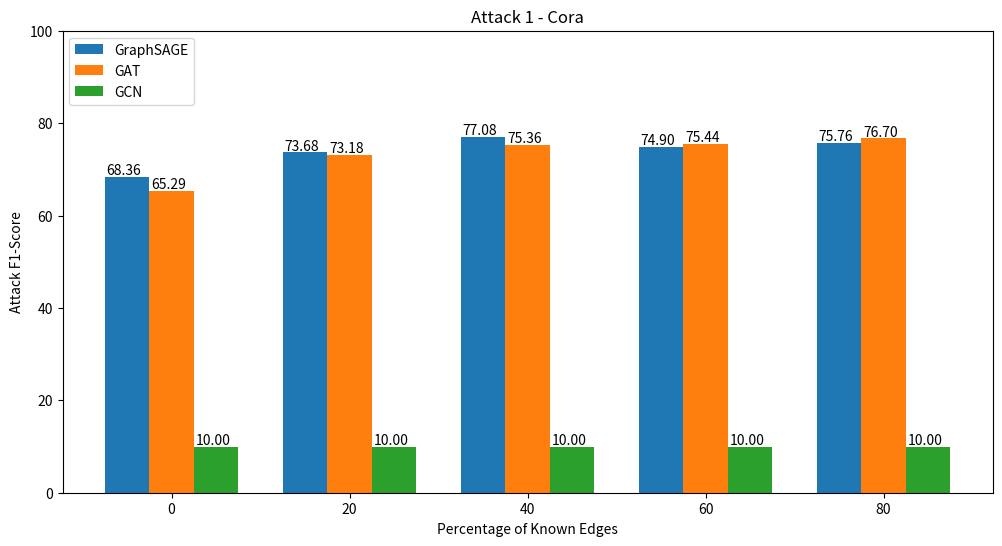
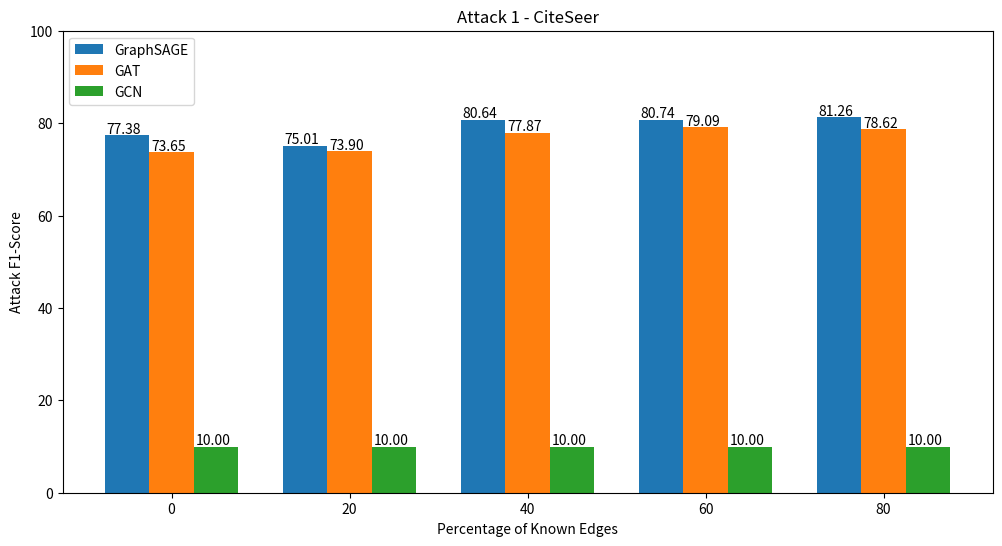
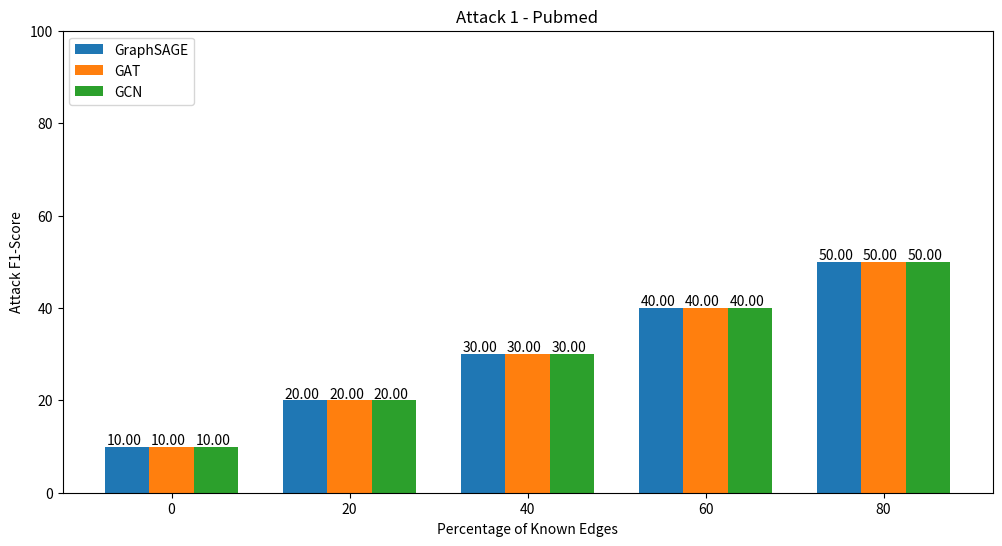
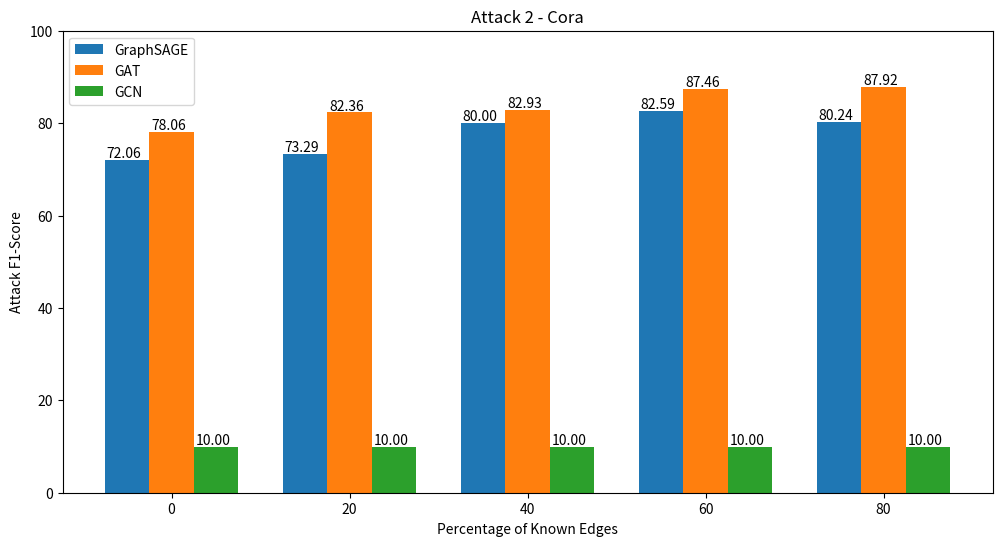
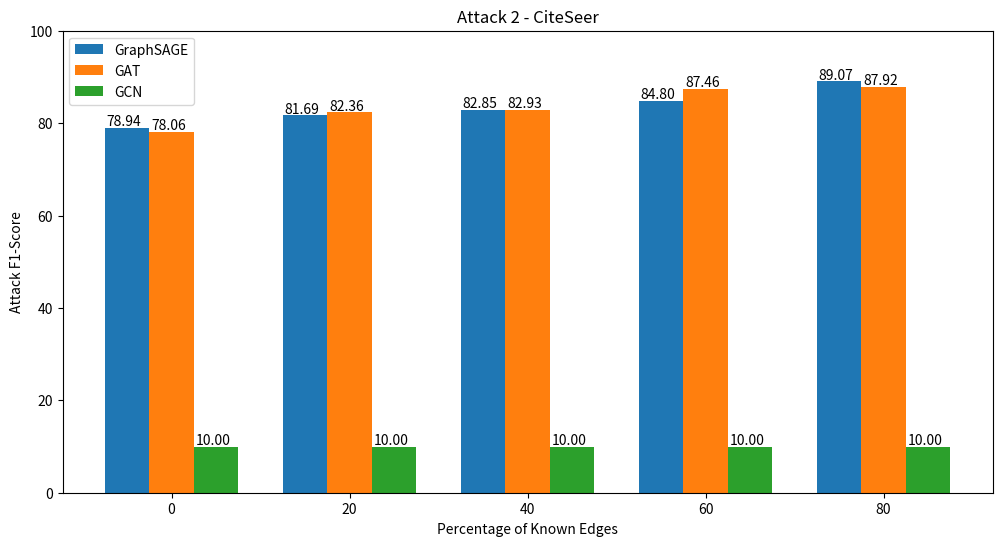
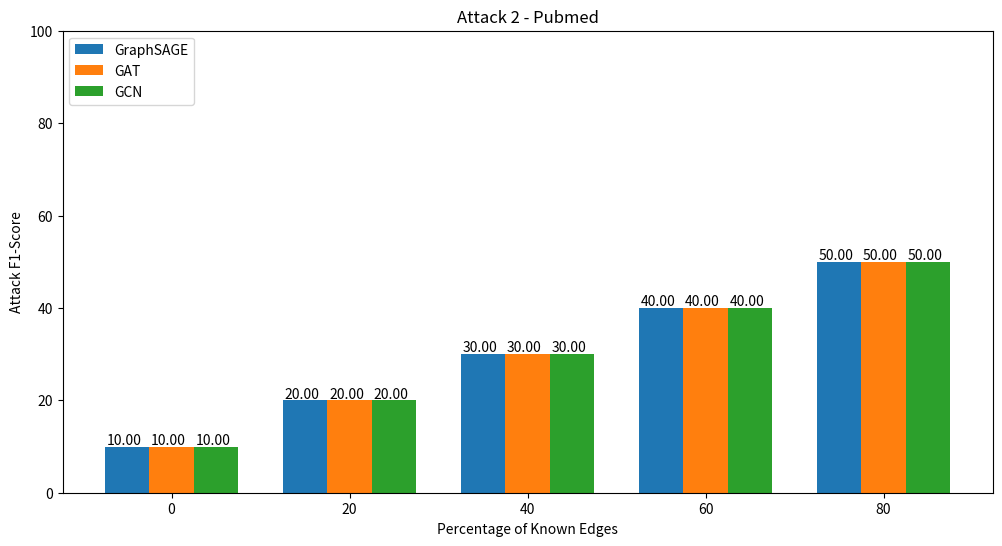
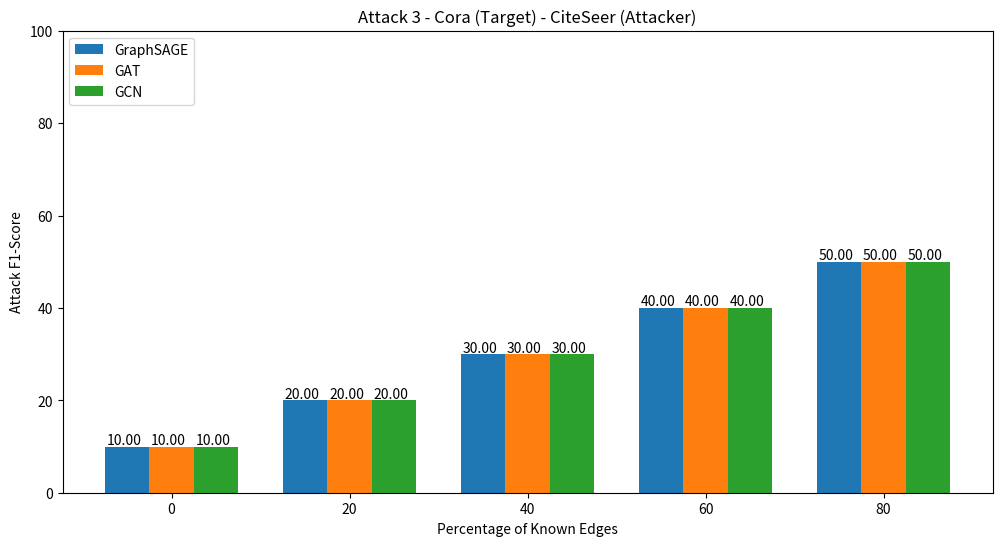
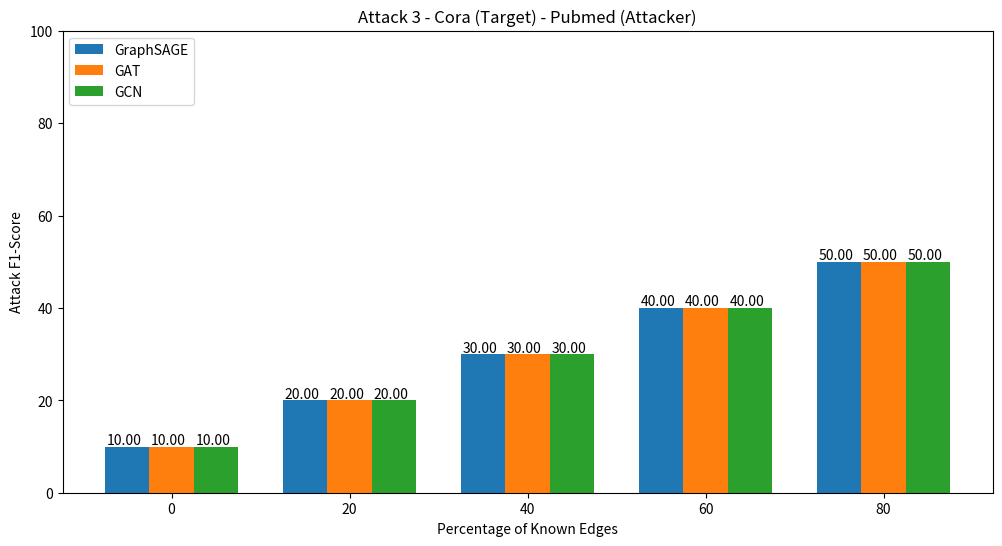
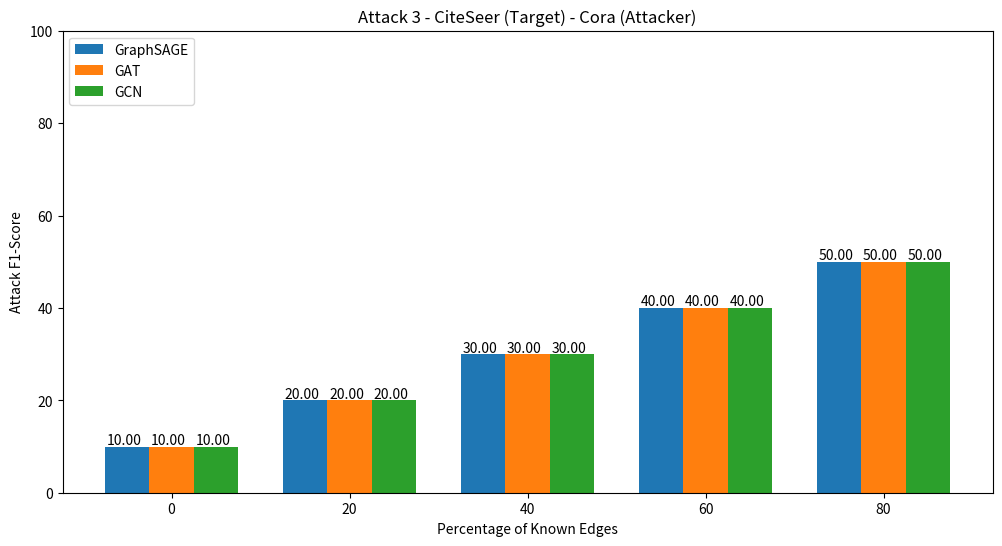
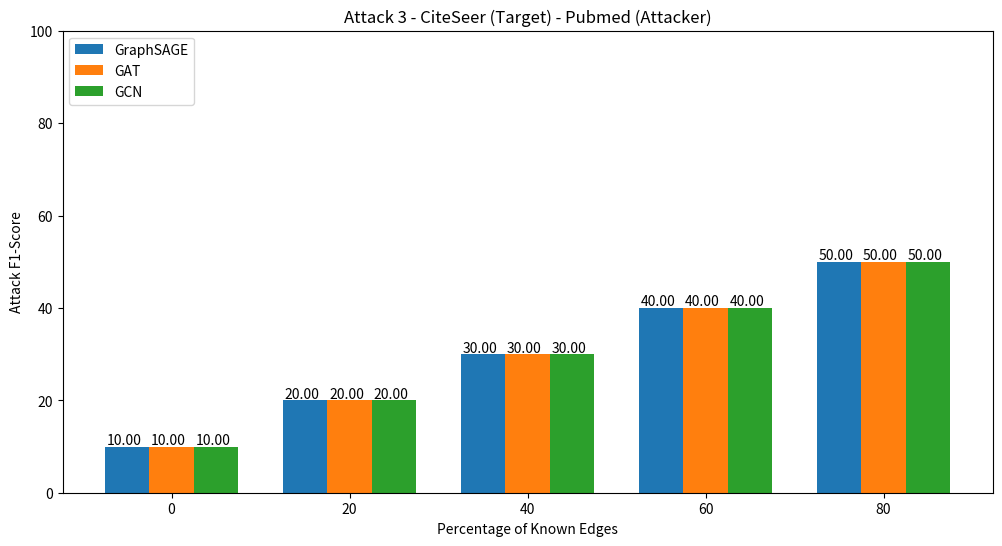
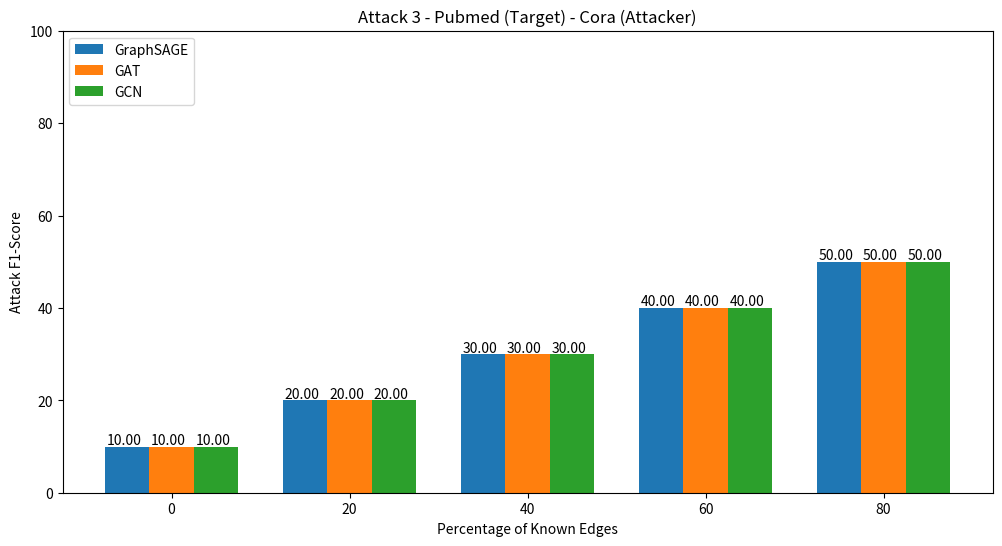
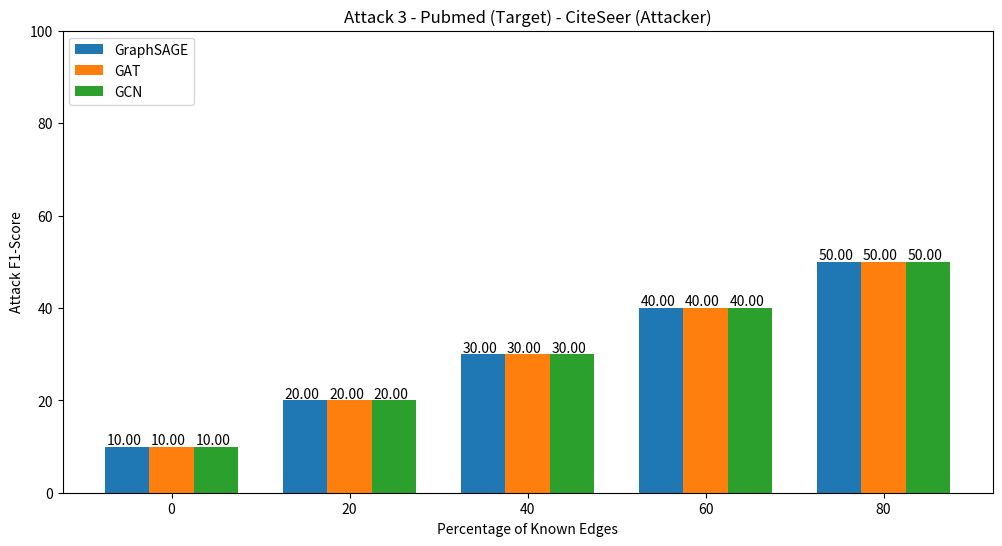

These figures' Python source, in order:
import numpy as np
import matplotlib.pyplot as plt

# Attack 1
def a1_cora():

    plt.figure(figsize=(12,6))

    bartypes = ['0', '20', '40', '60', '80']

    graphsage = [68.36, 73.68, 77.08, 74.90, 75.76]
    gat = [65.29, 73.18, 75.36, 75.44, 76.70]
    gcn = [10.00, 10.00, 10.00, 10.00, 10.00]

    X_axis = np.arange(len(bartypes))

    size = 0.25
    lsize = 0.115
    y_size = 0.5
    plt.bar(X_axis - size, graphsage, size, label = 'GraphSAGE')
    for i, value in enumerate(graphsage):
        plt.text(X_axis[i] - size - lsize, value + y_size, s=f'{value:0.2f}')

    plt.bar(X_axis, gat, size, label = 'GAT')
    for i, value in enumerate(gat):
        plt.text(X_axis[i] - lsize, value + y_size, s=f'{value:0.2f}')

    plt.bar(X_axis + size, gcn, size, label = 'GCN')
    for i, value in enumerate(gcn):
        plt.text(X_axis[i] + size  - lsize, value + y_size, s=f'{value:0.2f}')

    plt.xticks(X_axis, bartypes)
    plt.xlabel("Percentage of Known Edges")
    plt.ylabel("Attack F1-Score")
    plt.title("Attack 1 - Cora")
    plt.ylim([0, 100])
    plt.legend(loc = 'upper left')
    plt.savefig('attack-1-cora.png')

def a1_citeseer():

    plt.figure(figsize=(12,6))

    bartypes = ['0', '20', '40', '60', '80']

    graphsage = [77.38, 75.01, 80.64, 80.74, 81.26]
    gat = [73.65, 73.90, 77.87, 79.09, 78.62]
    gcn = [10.00, 10.00, 10.00, 10.00, 10.00]

    X_axis = np.arange(len(bartypes))

    size = 0.25
    lsize = 0.115
    y_size = 0.5
    plt.bar(X_axis - size, graphsage, size, label = 'GraphSAGE')
    for i, value in enumerate(graphsage):
        plt.text(X_axis[i] - size - lsize, value + y_size, s=f'{value:0.2f}')

    plt.bar(X_axis, gat, size, label = 'GAT')
    for i, value in enumerate(gat):
        plt.text(X_axis[i] - lsize, value + y_size, s=f'{value:0.2f}')

    plt.bar(X_axis + size, gcn, size, label = 'GCN')
    for i, value in enumerate(gcn):
        plt.text(X_axis[i] + size  - lsize, value + y_size, s=f'{value:0.2f}')

    plt.xticks(X_axis, bartypes)
    plt.xlabel("Percentage of Known Edges")
    plt.ylabel("Attack F1-Score")
    plt.title("Attack 1 - CiteSeer")
    plt.ylim([0, 100])
    plt.legend(loc = 'upper left')
    plt.savefig('attack-1-citeseer.png')

def a1_pubmed():

    plt.figure(figsize=(12,6))

    bartypes = ['0', '20', '40', '60', '80']

    graphsage = [10, 20, 30, 40, 50]
    gat = [10, 20, 30, 40, 50]
    gcn = [10, 20, 30, 40, 50]

    X_axis = np.arange(len(bartypes))

    size = 0.25
    lsize = 0.115
    y_size = 0.5
    plt.bar(X_axis - size, graphsage, size, label = 'GraphSAGE')
    for i, value in enumerate(graphsage):
        plt.text(X_axis[i] - size - lsize, value + y_size, s=f'{value:0.2f}')

    plt.bar(X_axis, gat, size, label = 'GAT')
    for i, value in enumerate(gat):
        plt.text(X_axis[i] - lsize, value + y_size, s=f'{value:0.2f}')

    plt.bar(X_axis + size, gcn, size, label = 'GCN')
    for i, value in enumerate(gcn):
        plt.text(X_axis[i] + size  - lsize, value + y_size, s=f'{value:0.2f}')

    plt.xticks(X_axis, bartypes)
    plt.xlabel("Percentage of Known Edges")
    plt.ylabel("Attack F1-Score")
    plt.title("Attack 1 - Pubmed")
    plt.ylim([0, 100])
    plt.legend(loc = 'upper left')
    plt.savefig('attack-1-pubmed.png')

a1_cora()
a1_citeseer()
a1_pubmed()

# ------------------------------------------------------------------------------

# Attack 2
def a2_cora():

    plt.figure(figsize=(12,6))

    bartypes = ['0', '20', '40', '60', '80']

    graphsage = [72.06, 73.29, 80.00, 82.59, 80.24]
    gat = [78.06, 82.36, 82.93, 87.46, 87.92]
    gcn = [10.00, 10.00, 10.00, 10.00, 10.00]

    X_axis = np.arange(len(bartypes))

    size = 0.25
    lsize = 0.115
    y_size = 0.5
    plt.bar(X_axis - size, graphsage, size, label = 'GraphSAGE')
    for i, value in enumerate(graphsage):
        plt.text(X_axis[i] - size - lsize, value + y_size, s=f'{value:0.2f}')

    plt.bar(X_axis, gat, size, label = 'GAT')
    for i, value in enumerate(gat):
        plt.text(X_axis[i] - lsize, value + y_size, s=f'{value:0.2f}')

    plt.bar(X_axis + size, gcn, size, label = 'GCN')
    for i, value in enumerate(gcn):
        plt.text(X_axis[i] + size  - lsize, value + y_size, s=f'{value:0.2f}')

    plt.xticks(X_axis, bartypes)
    plt.xlabel("Percentage of Known Edges")
    plt.ylabel("Attack F1-Score")
    plt.title("Attack 2 - Cora")
    plt.ylim([0, 100])
    plt.legend(loc = 'upper left')
    plt.savefig('attack-2-cora.png')

def a2_citeseer():

    plt.figure(figsize=(12,6))

    bartypes = ['0', '20', '40', '60', '80']

    graphsage = [78.94, 81.69, 82.85, 84.80, 89.07]
    gat = [78.06, 82.36, 82.93, 87.46, 87.92]
    gcn = [10.00, 10.00, 10.00, 10.00, 10.00]

    X_axis = np.arange(len(bartypes))

    size = 0.25
    lsize = 0.115
    y_size = 0.5
    plt.bar(X_axis - size, graphsage, size, label = 'GraphSAGE')
    for i, value in enumerate(graphsage):
        plt.text(X_axis[i] - size - lsize, value + y_size, s=f'{value:0.2f}')

    plt.bar(X_axis, gat, size, label = 'GAT')
    for i, value in enumerate(gat):
        plt.text(X_axis[i] - lsize, value + y_size, s=f'{value:0.2f}')

    plt.bar(X_axis + size, gcn, size, label = 'GCN')
    for i, value in enumerate(gcn):
        plt.text(X_axis[i] + size  - lsize, value + y_size, s=f'{value:0.2f}')

    plt.xticks(X_axis, bartypes)
    plt.xlabel("Percentage of Known Edges")
    plt.ylabel("Attack F1-Score")
    plt.title("Attack 2 - CiteSeer")
    plt.ylim([0, 100])
    plt.legend(loc = 'upper left')
    plt.savefig('attack-2-citeseer.png')

def a2_pubmed():

    plt.figure(figsize=(12,6))

    bartypes = ['0', '20', '40', '60', '80']

    graphsage = [10, 20, 30, 40, 50]
    gat = [10, 20, 30, 40, 50]
    gcn = [10, 20, 30, 40, 50]

    X_axis = np.arange(len(bartypes))

    size = 0.25
    lsize = 0.115
    y_size = 0.5
    plt.bar(X_axis - size, graphsage, size, label = 'GraphSAGE')
    for i, value in enumerate(graphsage):
        plt.text(X_axis[i] - size - lsize, value + y_size, s=f'{value:0.2f}')

    plt.bar(X_axis, gat, size, label = 'GAT')
    for i, value in enumerate(gat):
        plt.text(X_axis[i] - lsize, value + y_size, s=f'{value:0.2f}')

    plt.bar(X_axis + size, gcn, size, label = 'GCN')
    for i, value in enumerate(gcn):
        plt.text(X_axis[i] + size  - lsize, value + y_size, s=f'{value:0.2f}')

    plt.xticks(X_axis, bartypes)
    plt.xlabel("Percentage of Known Edges")
    plt.ylabel("Attack F1-Score")
    plt.title("Attack 2 - Pubmed")
    plt.ylim([0, 100])
    plt.legend(loc = 'upper left')
    plt.savefig('attack-2-pubmed.png')

a2_cora()
a2_citeseer()
a2_pubmed()

# ------------------------------------------------------------------------------

# Attack 3
def a3_cora_citeseer():

    plt.figure(figsize=(12,6))

    bartypes = ['0', '20', '40', '60', '80']

    graphsage = [10, 20, 30, 40, 50]
    gat = [10, 20, 30, 40, 50]
    gcn = [10, 20, 30, 40, 50]

    X_axis = np.arange(len(bartypes))

    size = 0.25
    lsize = 0.115
    y_size = 0.5
    plt.bar(X_axis - size, graphsage, size, label = 'GraphSAGE')
    for i, value in enumerate(graphsage):
        plt.text(X_axis[i] - size - lsize, value + y_size, s=f'{value:0.2f}')

    plt.bar(X_axis, gat, size, label = 'GAT')
    for i, value in enumerate(gat):
        plt.text(X_axis[i] - lsize, value + y_size, s=f'{value:0.2f}')

    plt.bar(X_axis + size, gcn, size, label = 'GCN')
    for i, value in enumerate(gcn):
        plt.text(X_axis[i] + size  - lsize, value + y_size, s=f'{value:0.2f}')

    plt.xticks(X_axis, bartypes)
    plt.xlabel("Percentage of Known Edges")
    plt.ylabel("Attack F1-Score")
    plt.title("Attack 3 - Cora (Target) - CiteSeer (Attacker)")
    plt.ylim([0, 100])
    plt.legend(loc = 'upper left')
    plt.savefig('attack-3-cora-citeseer.png')

def a3_cora_pubmed():

    plt.figure(figsize=(12,6))

    bartypes = ['0', '20', '40', '60', '80']

    graphsage = [10, 20, 30, 40, 50]
    gat = [10, 20, 30, 40, 50]
    gcn = [10, 20, 30, 40, 50]

    X_axis = np.arange(len(bartypes))

    size = 0.25
    lsize = 0.115
    y_size = 0.5
    plt.bar(X_axis - size, graphsage, size, label = 'GraphSAGE')
    for i, value in enumerate(graphsage):
        plt.text(X_axis[i] - size - lsize, value + y_size, s=f'{value:0.2f}')

    plt.bar(X_axis, gat, size, label = 'GAT')
    for i, value in enumerate(gat):
        plt.text(X_axis[i] - lsize, value + y_size, s=f'{value:0.2f}')

    plt.bar(X_axis + size, gcn, size, label = 'GCN')
    for i, value in enumerate(gcn):
        plt.text(X_axis[i] + size  - lsize, value + y_size, s=f'{value:0.2f}')

    plt.xticks(X_axis, bartypes)
    plt.xlabel("Percentage of Known Edges")
    plt.ylabel("Attack F1-Score")
    plt.title("Attack 3 - Cora (Target) - Pubmed (Attacker)")
    plt.ylim([0, 100])
    plt.legend(loc = 'upper left')
    plt.savefig('attack-3-cora-pubmed.png')

def a3_citeseer_cora():

    plt.figure(figsize=(12,6))

    bartypes = ['0', '20', '40', '60', '80']

    graphsage = [10, 20, 30, 40, 50]
    gat = [10, 20, 30, 40, 50]
    gcn = [10, 20, 30, 40, 50]

    X_axis = np.arange(len(bartypes))

    size = 0.25
    lsize = 0.115
    y_size = 0.5
    plt.bar(X_axis - size, graphsage, size, label = 'GraphSAGE')
    for i, value in enumerate(graphsage):
        plt.text(X_axis[i] - size - lsize, value + y_size, s=f'{value:0.2f}')

    plt.bar(X_axis, gat, size, label = 'GAT')
    for i, value in enumerate(gat):
        plt.text(X_axis[i] - lsize, value + y_size, s=f'{value:0.2f}')

    plt.bar(X_axis + size, gcn, size, label = 'GCN')
    for i, value in enumerate(gcn):
        plt.text(X_axis[i] + size  - lsize, value + y_size, s=f'{value:0.2f}')

    plt.xticks(X_axis, bartypes)
    plt.xlabel("Percentage of Known Edges")
    plt.ylabel("Attack F1-Score")
    plt.title("Attack 3 - CiteSeer (Target) - Cora (Attacker)")
    plt.ylim([0, 100])
    plt.legend(loc = 'upper left')
    plt.savefig('attack-3-citeseer-cora.png')

def a3_citeseer_pubmed():

    plt.figure(figsize=(12,6))

    bartypes = ['0', '20', '40', '60', '80']

    graphsage = [10, 20, 30, 40, 50]
    gat = [10, 20, 30, 40, 50]
    gcn = [10, 20, 30, 40, 50]

    X_axis = np.arange(len(bartypes))

    size = 0.25
    lsize = 0.115
    y_size = 0.5
    plt.bar(X_axis - size, graphsage, size, label = 'GraphSAGE')
    for i, value in enumerate(graphsage):
        plt.text(X_axis[i] - size - lsize, value + y_size, s=f'{value:0.2f}')

    plt.bar(X_axis, gat, size, label = 'GAT')
    for i, value in enumerate(gat):
        plt.text(X_axis[i] - lsize, value + y_size, s=f'{value:0.2f}')

    plt.bar(X_axis + size, gcn, size, label = 'GCN')
    for i, value in enumerate(gcn):
        plt.text(X_axis[i] + size  - lsize, value + y_size, s=f'{value:0.2f}')

    plt.xticks(X_axis, bartypes)
    plt.xlabel("Percentage of Known Edges")
    plt.ylabel("Attack F1-Score")
    plt.title("Attack 3 - CiteSeer (Target) - Pubmed (Attacker)")
    plt.ylim([0, 100])
    plt.legend(loc = 'upper left')
    plt.savefig('attack-3-citeseer-pubmed.png')

def a3_pubmed_cora():

    plt.figure(figsize=(12,6))

    bartypes = ['0', '20', '40', '60', '80']

    graphsage = [10, 20, 30, 40, 50]
    gat = [10, 20, 30, 40, 50]
    gcn = [10, 20, 30, 40, 50]

    X_axis = np.arange(len(bartypes))

    size = 0.25
    lsize = 0.115
    y_size = 0.5
    plt.bar(X_axis - size, graphsage, size, label = 'GraphSAGE')
    for i, value in enumerate(graphsage):
        plt.text(X_axis[i] - size - lsize, value + y_size, s=f'{value:0.2f}')

    plt.bar(X_axis, gat, size, label = 'GAT')
    for i, value in enumerate(gat):
        plt.text(X_axis[i] - lsize, value + y_size, s=f'{value:0.2f}')

    plt.bar(X_axis + size, gcn, size, label = 'GCN')
    for i, value in enumerate(gcn):
        plt.text(X_axis[i] + size  - lsize, value + y_size, s=f'{value:0.2f}')

    plt.xticks(X_axis, bartypes)
    plt.xlabel("Percentage of Known Edges")
    plt.ylabel("Attack F1-Score")
    plt.title("Attack 3 - Pubmed (Target) - Cora (Attacker)")
    plt.ylim([0, 100])
    plt.legend(loc = 'upper left')
    plt.savefig('attack-3-pubmed-cora.png')

def a3_pubmed_citeseer():

    plt.figure(figsize=(12,6))

    bartypes = ['0', '20', '40', '60', '80']

    graphsage = [10, 20, 30, 40, 50]
    gat = [10, 20, 30, 40, 50]
    gcn = [10, 20, 30, 40, 50]

    X_axis = np.arange(len(bartypes))

    size = 0.25
    lsize = 0.115
    y_size = 0.5
    plt.bar(X_axis - size, graphsage, size, label = 'GraphSAGE')
    for i, value in enumerate(graphsage):
        plt.text(X_axis[i] - size - lsize, value + y_size, s=f'{value:0.2f}')

    plt.bar(X_axis, gat, size, label = 'GAT')
    for i, value in enumerate(gat):
        plt.text(X_axis[i] - lsize, value + y_size, s=f'{value:0.2f}')

    plt.bar(X_axis + size, gcn, size, label = 'GCN')
    for i, value in enumerate(gcn):
        plt.text(X_axis[i] + size  - lsize, value + y_size, s=f'{value:0.2f}')

    plt.xticks(X_axis, bartypes)
    plt.xlabel("Percentage of Known Edges")
    plt.ylabel("Attack F1-Score")
    plt.title("Attack 3 - Pubmed (Target) - CiteSeer (Attacker)")
    plt.ylim([0, 100])
    plt.legend(loc = 'upper left')
    plt.savefig('attack-3-pubmed-citeseer.png')

a3_cora_citeseer()
a3_cora_pubmed()
a3_citeseer_cora()
a3_citeseer_pubmed()
a3_pubmed_cora()
a3_pubmed_citeseer()
